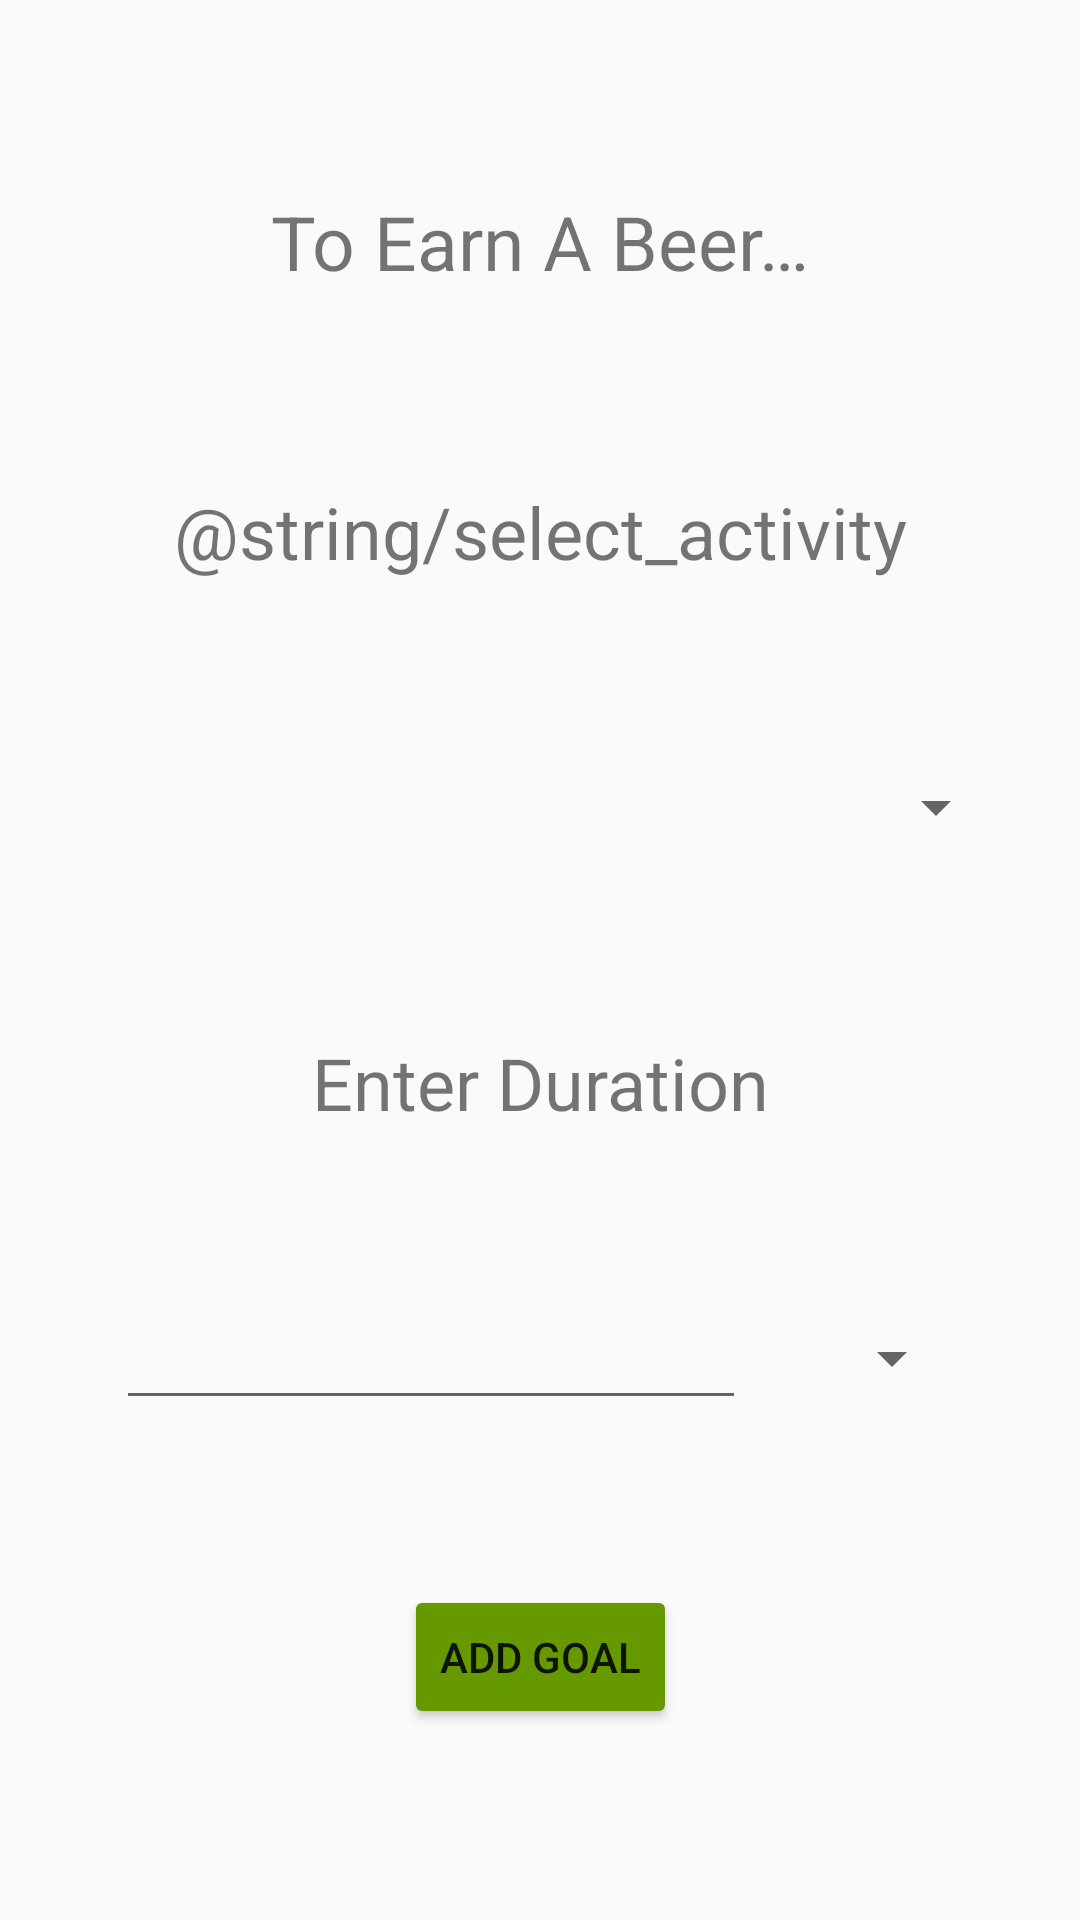

Reconstruct the res/layout file that produces this screen, plus the resources it refers to.
<!-- AndroidManifest.xml: application theme AppTheme -->
<!-- res/layout/activity_add_goal.xml -->
<?xml version="1.0" encoding="utf-8"?>
<androidx.constraintlayout.widget.ConstraintLayout xmlns:android="http://schemas.android.com/apk/res/android"
    xmlns:app="http://schemas.android.com/apk/res-auto"
    xmlns:tools="http://schemas.android.com/tools"
    android:layout_width="match_parent"
    android:layout_height="match_parent"
    tools:context=".AddGoalActivity">

    <TextView
        android:id="@+id/viewGoalsSubtitle"
        android:layout_width="wrap_content"
        android:layout_height="wrap_content"
        android:text="@string/to_earn_a_beer"
        android:textSize="25sp"
        app:layout_constraintBottom_toTopOf="@+id/goalSelectionHeader"
        app:layout_constraintHorizontal_bias="0.5"
        app:layout_constraintLeft_toLeftOf="parent"
        app:layout_constraintRight_toRightOf="parent"
        app:layout_constraintTop_toTopOf="parent" />

    <TextView
        android:id="@+id/goalSelectionHeader"
        android:layout_width="wrap_content"
        android:layout_height="wrap_content"
        android:text="@string/select_activity"
        android:textSize="24sp"
        app:layout_constraintBottom_toTopOf="@+id/goalSelection"
        app:layout_constraintEnd_toEndOf="parent"
        app:layout_constraintHorizontal_bias="0.5"
        app:layout_constraintStart_toStartOf="parent"
        app:layout_constraintTop_toBottomOf="@+id/viewGoalsSubtitle" />

    <Spinner
        android:id="@+id/goalSelection"
        android:layout_width="fill_parent"
        android:layout_height="wrap_content"
        android:layout_marginStart="24dp"
        android:layout_marginEnd="24dp"
        app:layout_constraintBottom_toTopOf="@+id/goalDurationHeader"
        app:layout_constraintEnd_toEndOf="parent"
        app:layout_constraintHorizontal_bias="0.5"
        app:layout_constraintStart_toStartOf="parent"
        app:layout_constraintTop_toBottomOf="@+id/goalSelectionHeader" />

    <TextView
        android:id="@+id/goalDurationHeader"
        android:layout_width="wrap_content"
        android:layout_height="wrap_content"
        android:text="@string/enter_duration"
        android:textSize="24sp"
        app:layout_constraintBottom_toTopOf="@+id/goalDurationUnits"
        app:layout_constraintEnd_toEndOf="parent"
        app:layout_constraintHorizontal_bias="0.5"
        app:layout_constraintStart_toStartOf="parent"
        app:layout_constraintTop_toBottomOf="@+id/goalSelection" />

    <EditText
        android:id="@+id/goalDurationInput"
        android:layout_width="wrap_content"
        android:layout_height="wrap_content"
        android:layout_marginStart="24dp"
        android:layout_marginEnd="5dp"
        android:ems="10"
        android:inputType="numberDecimal"
        app:layout_constraintBottom_toTopOf="@+id/submitGoal"
        app:layout_constraintEnd_toStartOf="@+id/goalDurationUnits"
        app:layout_constraintHorizontal_bias="0.25"
        app:layout_constraintStart_toStartOf="parent"
        app:layout_constraintTop_toBottomOf="@+id/goalDurationHeader" />

    <Spinner
        android:id="@+id/goalDurationUnits"
        android:layout_width="wrap_content"
        android:layout_height="wrap_content"
        android:textSize="10sp"
        android:layout_marginStart="5dp"
        android:layout_marginEnd="24dp"
        app:layout_constraintBottom_toTopOf="@+id/submitGoal"
        app:layout_constraintEnd_toEndOf="parent"
        app:layout_constraintHorizontal_bias="0.75"
        app:layout_constraintStart_toEndOf="@+id/goalDurationInput"
        app:layout_constraintTop_toBottomOf="@+id/goalDurationHeader" />

    <Button
        android:id="@+id/submitGoal"
        android:layout_width="wrap_content"
        android:layout_height="wrap_content"
        android:layout_marginStart="24dp"
        android:layout_marginEnd="24dp"
        android:onClick="addGoal"
        android:text="@string/add_goal"
        android:backgroundTint="@android:color/holo_green_dark"
        app:layout_constraintBottom_toBottomOf="parent"
        app:layout_constraintEnd_toEndOf="parent"
        app:layout_constraintHorizontal_bias="0.5"
        app:layout_constraintStart_toStartOf="parent"
        app:layout_constraintTop_toBottomOf="@+id/goalDurationUnits" />

</androidx.constraintlayout.widget.ConstraintLayout>
<!-- resources referenced by this layout -->
<resources>
  <string name="add_goal">Add Goal</string>
  <string name="enter_duration">Enter Duration</string>
  <string name="to_earn_a_beer">To Earn A Beer…</string>
  <style name="AppTheme" parent="Theme.AppCompat.Light.DarkActionBar">
          
          <item name="colorPrimary">@color/colorPrimary</item>
          <item name="colorPrimaryDark">@color/colorPrimaryDark</item>
          <item name="colorAccent">@color/colorAccent</item>
      </style>
  <color name="colorPrimary">#9A6A29</color>
  <color name="colorPrimaryDark">#9A6A29</color>
  <color name="colorAccent">#FDB040</color>
</resources>
